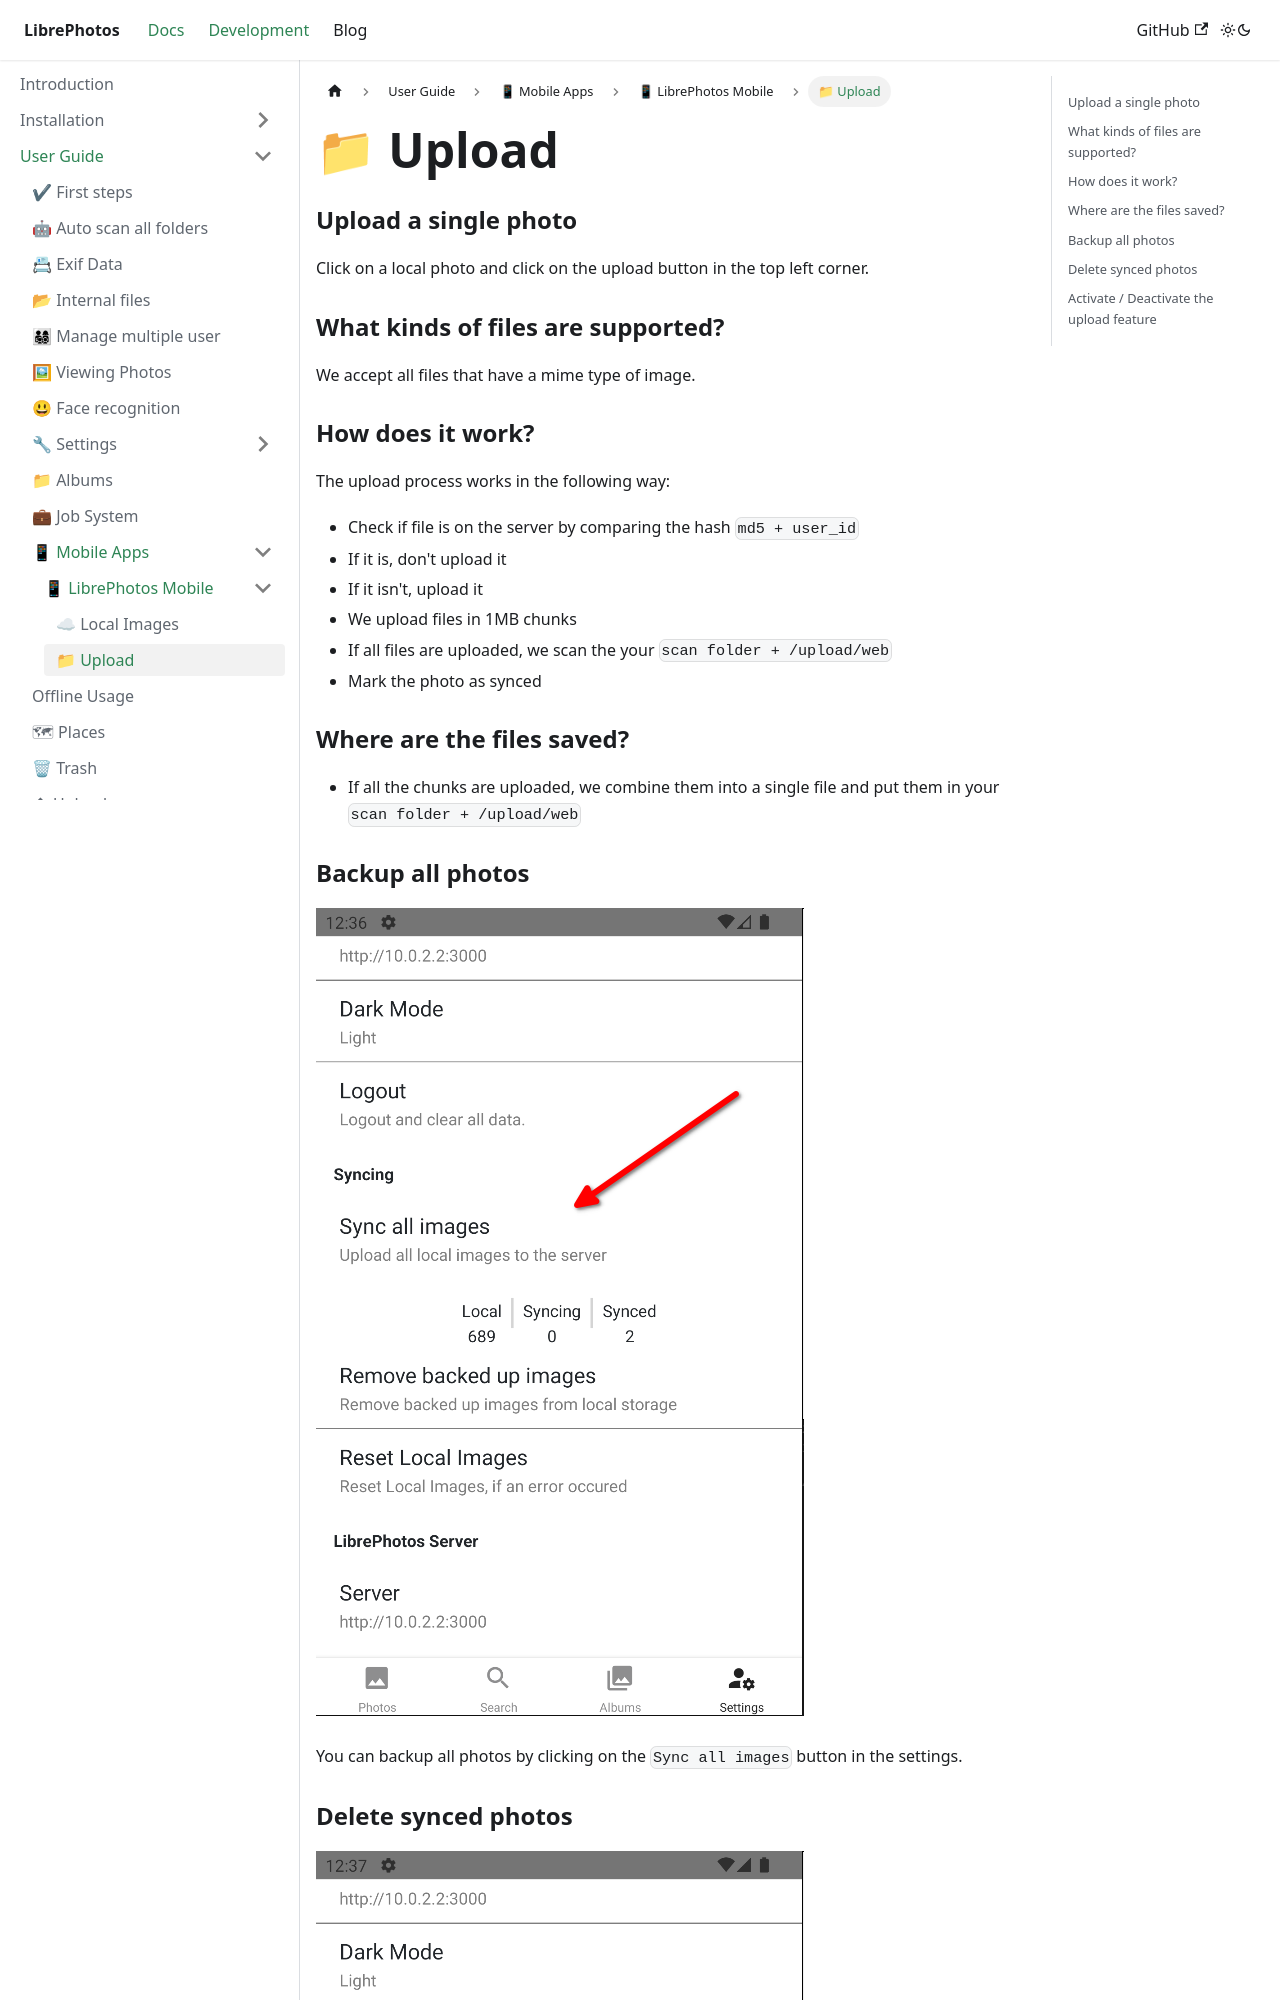

repository: LibrePhotos/librephotos.docs · page: docs/user-guide/mobile/librephotos-mobile/upload/index.html · generator: docusaurus

---
title: " 📁 Upload"
excerpt: "How to upload photos with the LibrePhotos mobile app"
sidebar_position: 5
---

### Upload a single photo

Click on a local photo and click on the upload button in the top left corner.

### What kinds of files are supported?

We accept all files that have a mime type of image.

### How does it work?

The upload process works in the following way:

- Check if file is on the server by comparing the hash `md5 + user_id`
- If it is, don't upload it
- If it isn't, upload it
- We upload files in 1MB chunks
- If all files are uploaded, we scan the your `scan folder + /upload/web`
- Mark the photo as synced

### Where are the files saved?

- If all the chunks are uploaded, we combine them into a single file and put them in your `scan folder + /upload/web`
